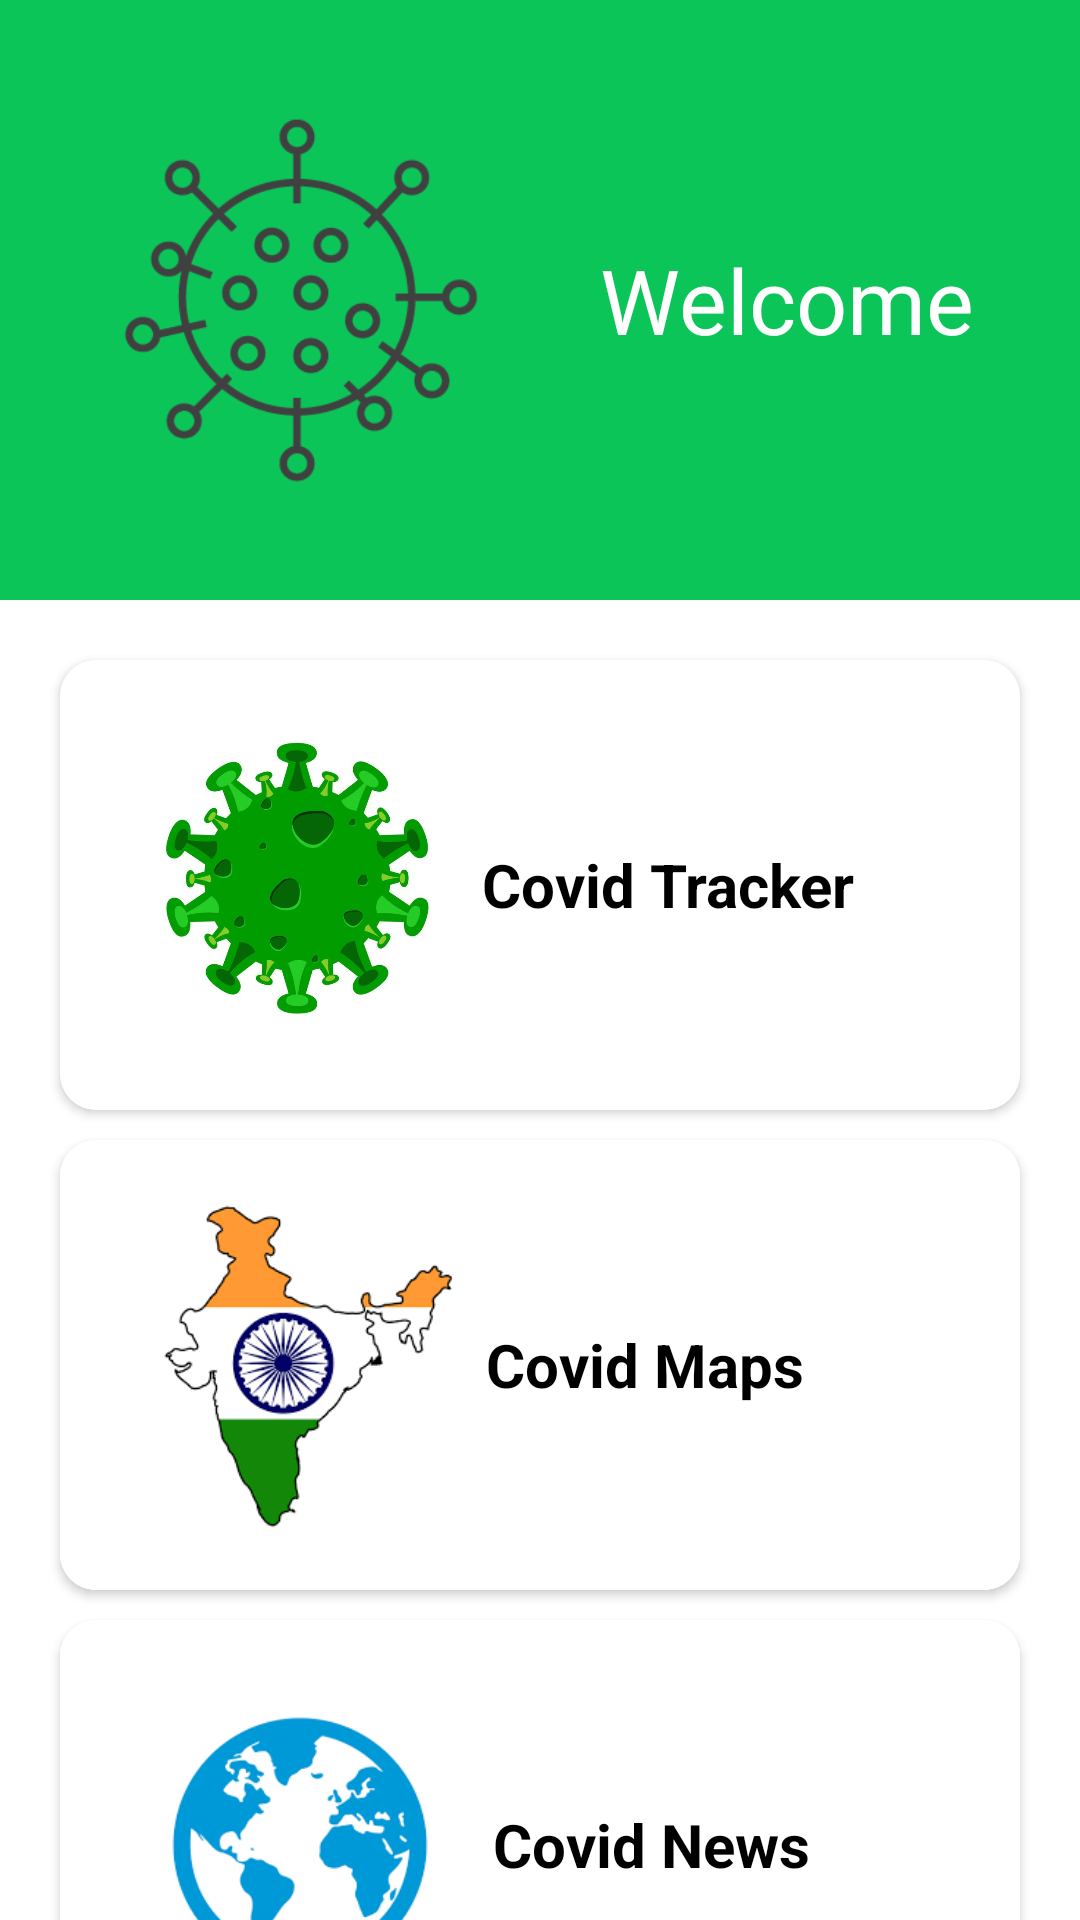

Produce the Android XML layout that renders to this screen, including the resource entries it uses.
<!-- AndroidManifest.xml: activity theme AppTheme.NoActionBar -->
<!-- res/layout/activity_home.xml -->
<?xml version="1.0" encoding="utf-8"?>
<RelativeLayout xmlns:android="http://schemas.android.com/apk/res/android"
    xmlns:app="http://schemas.android.com/apk/res-auto"
    xmlns:tools="http://schemas.android.com/tools"
    android:layout_width="match_parent"
    android:layout_height="match_parent"
    android:background="#fff"
    tools:context=".HomeActivity">

    <RelativeLayout
        android:layout_width="match_parent"
        android:layout_height="match_parent">




    <LinearLayout
        android:layout_width="match_parent"
        android:layout_height="match_parent"
        android:orientation="vertical"
        >

        <RelativeLayout
            android:layout_width="match_parent"
            android:layout_height="200dp"
            android:background="#0CC559"
            >
            <ImageView
                android:layout_width="200dp"
                android:layout_height="200dp"
                android:padding="30dp"
                android:src="@drawable/covid19icon"

                />

            <TextView
                android:layout_width="match_parent"
                android:layout_height="wrap_content"
                android:layout_centerVertical="true"
                android:layout_marginLeft="200dp"
                android:fontFamily="@font/fugaz_one"
                android:text="Welcome"
                android:textColor="#fff"
                android:textSize="30sp"
                android:textStyle="normal" />


        </RelativeLayout>

        <androidx.cardview.widget.CardView
            android:onClick="CovidTracker"
            android:layout_width="match_parent"
            android:layout_height="150dp"
            android:layout_marginLeft="20dp"
            android:layout_marginRight="20dp"
            android:layout_marginTop="20dp"
            android:padding="20dp"
            android:elevation="15dp"
            android:background="#fff"
            app:cardCornerRadius="12dp"

            >

            <LinearLayout
                android:layout_width="match_parent"
                android:layout_height="match_parent"
                android:orientation="horizontal"
                android:background="@drawable/searchbar_shadow"
                android:weightSum="2"
                />

            <RelativeLayout
                android:layout_width="match_parent"
                android:layout_height="match_parent"
                android:background="#fff"

                >
                <ImageView
                    android:layout_width="160dp"
                    android:layout_height="match_parent"
                    android:src="@drawable/covid19_icon"
                    android:padding="20dp"
                    />

                <TextView
                    android:layout_width="wrap_content"
                    android:layout_height="wrap_content"
                    android:layout_alignParentRight="true"
                    android:text="Covid Tracker"
                    android:textStyle="bold"
                    android:textColor="#000"
                    android:layout_centerVertical="true"
                    android:layout_centerHorizontal="true"
                    android:layout_marginLeft="40dp"
                    android:textSize="20sp"
                    android:layout_marginRight="55dp"
                    />


            </RelativeLayout>



        </androidx.cardview.widget.CardView>
        <androidx.cardview.widget.CardView
            android:onClick="CovidMaps"
            android:layout_width="match_parent"
            android:layout_height="150dp"
            android:layout_marginLeft="20dp"
            android:layout_marginRight="20dp"
            android:layout_marginTop="10dp"
            android:padding="10dp"
            android:elevation="15dp"
            android:background="@drawable/searchbar_shadow"
            app:cardCornerRadius="12dp"

            >

            <LinearLayout
                android:layout_width="match_parent"
                android:layout_height="match_parent"
                android:orientation="horizontal"
                android:weightSum="2"
                android:background="#fff"
                />

            <RelativeLayout
                android:layout_width="match_parent"
                android:layout_height="match_parent"
                android:background="#fff"

                >
                <ImageView
                    android:layout_width="160dp"
                    android:layout_height="match_parent"
                    android:src="@drawable/india"
                    android:padding="20dp"
                    />

                <TextView
                    android:layout_width="wrap_content"
                    android:layout_height="wrap_content"
                    android:layout_alignParentRight="true"
                    android:text="Covid Maps"
                    android:textStyle="bold"
                    android:textColor="#000"
                    android:layout_centerVertical="true"
                    android:layout_marginRight="72dp"
                    android:textSize="20sp"
                    android:layout_marginLeft="30dp"
                    android:layout_centerHorizontal="true"
                    />


            </RelativeLayout>



        </androidx.cardview.widget.CardView>
        <androidx.cardview.widget.CardView
            android:onClick="CovidNews"
            android:layout_width="match_parent"
            android:layout_height="150dp"
            android:layout_marginLeft="20dp"
            android:layout_marginRight="20dp"
            android:layout_marginTop="10dp"
            android:padding="10dp"
            android:elevation="15dp"
            android:background="@drawable/searchbar_shadow"
            app:cardCornerRadius="12dp"

            >

            <LinearLayout
                android:layout_width="match_parent"
                android:layout_height="match_parent"
                android:orientation="horizontal"
                android:weightSum="2"
                android:background="#fff"
                />

            <RelativeLayout
                android:layout_width="match_parent"
                android:layout_height="match_parent"
                android:background="#fff"

                >
                <ImageView
                    android:layout_width="160dp"
                    android:layout_height="match_parent"
                    android:src="@drawable/globe"
                    android:padding="20dp"
                    />

                <TextView
                    android:layout_width="wrap_content"
                    android:layout_height="wrap_content"
                    android:layout_alignParentRight="true"
                    android:text="Covid News"
                    android:textStyle="bold"
                    android:textColor="#000"
                    android:layout_centerVertical="true"
                    android:layout_marginRight="70dp"
                    android:textSize="20sp"
                    android:layout_marginLeft="30dp"
                    android:layout_centerHorizontal="true"
                    />


            </RelativeLayout>



        </androidx.cardview.widget.CardView>
       <TextView
           android:layout_width="match_parent"
           android:layout_height="wrap_content"
           android:layout_marginTop="30dp"
           android:text="Copyright BS Puneeth"
           android:textColor="#858383"
           android:gravity="center"
           />



    </LinearLayout>

    </RelativeLayout>
</RelativeLayout>
<!-- resources referenced by this layout -->
<resources>
  <!-- drawable covid19_icon: jpg bitmap (drawable-v24, 110066 bytes) -->
  <!-- drawable covid19icon: png bitmap (drawable-v24, 5263 bytes) -->
  <!-- drawable globe: png bitmap (drawable-v24, 5125 bytes) -->
  <!-- drawable india: png bitmap (drawable-v24, 6019 bytes) -->
  <style name="AppTheme.NoActionBar">
          <item name="windowActionBar">false</item>
          <item name="windowNoTitle">true</item>
          <item name="android:textColorHint">@android:color/darker_gray</item>
          <item name="editTextColor">@android:color/darker_gray</item>
  
      </style>
</resources>
